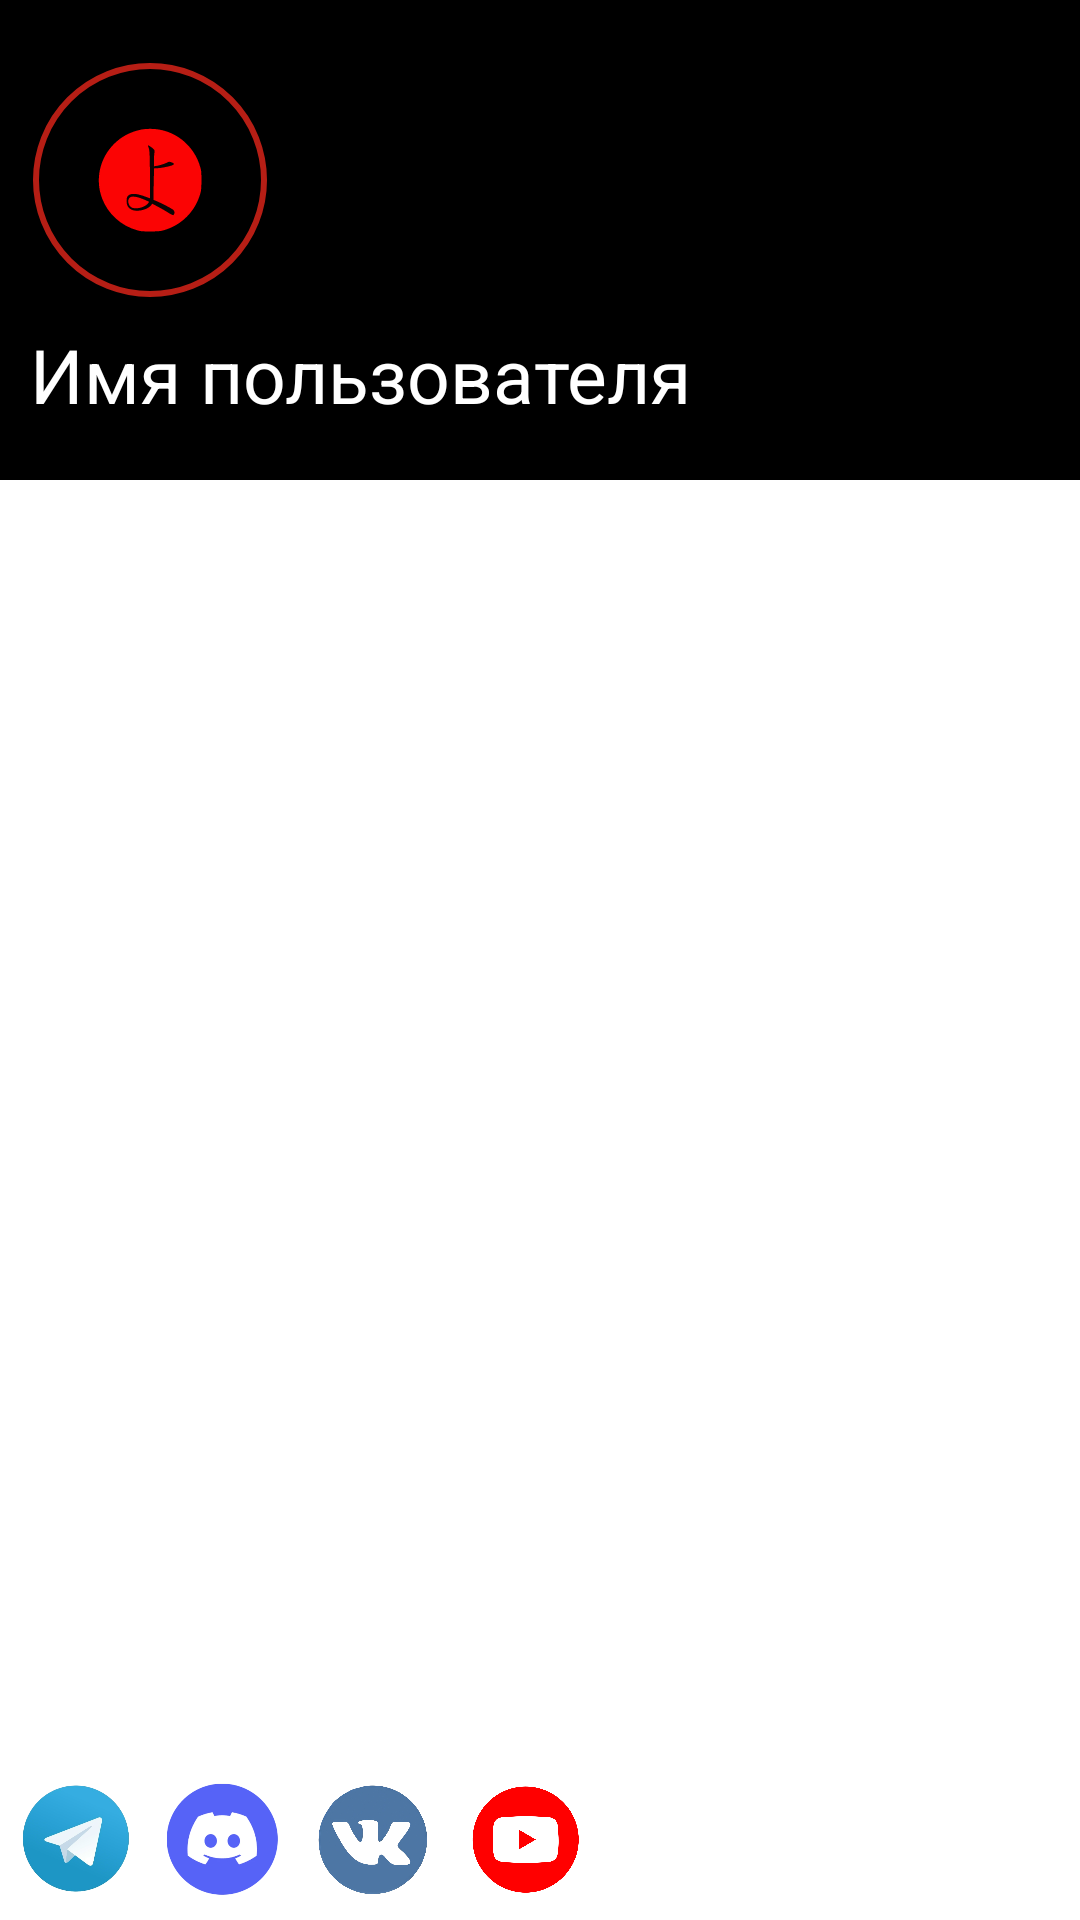

Reconstruct the res/layout file that produces this screen, plus the resources it refers to.
<!-- AndroidManifest.xml: application theme Theme.YomuCards -->
<!-- res/layout/nav_header_layout.xml -->
<?xml version="1.0" encoding="utf-8"?>
<LinearLayout xmlns:android="http://schemas.android.com/apk/res/android"
    android:layout_width="match_parent"
    android:layout_height="match_parent"
    xmlns:app="http://schemas.android.com/apk/res-auto"
    android:orientation="vertical">

    
    <LinearLayout
        android:layout_width="match_parent"
        android:layout_height="160dp"
        android:background="@color/black"
        android:orientation="vertical"
        android:paddingLeft="10dp">

        <com.google.android.material.imageview.ShapeableImageView
            android:id="@+id/imageView"
            android:layout_width="80dp"
            android:layout_height="80dp"
            android:layout_marginTop="20dp"
            android:clipToPadding="false"
            android:padding="2dp"
            android:src="@drawable/ic_yo"
            android:scaleType="centerCrop"
            app:shapeAppearanceOverlay="@style/CircleImageView"
            app:strokeColor="@color/color1"
            app:strokeWidth="2dp" />

        <TextView
            android:id="@+id/textViewName"
            android:layout_width="wrap_content"
            android:layout_height="wrap_content"
            android:text="Имя пользователя"
            android:textColor="@android:color/white"
            android:textSize="25sp"
            android:layout_marginTop="8dp" />

    </LinearLayout>

    
    <LinearLayout
        android:id="@+id/menu_items_container"
        android:layout_width="match_parent"
        android:layout_height="0dp"
        android:layout_weight="1"
        android:orientation="vertical"
        android:background="@android:color/white">
        
    </LinearLayout>

    
    <LinearLayout
        android:layout_width="match_parent"
        android:layout_height="wrap_content"
        android:orientation="vertical"
        android:background="@android:color/white"
        android:padding="1dp">

        
        <LinearLayout
            android:layout_width="wrap_content"
            android:layout_height="wrap_content"
            android:gravity="center_vertical"
            android:orientation="horizontal">

            <ImageButton
                android:id="@+id/btnTelegram"
                android:layout_width="49dp"
                android:layout_height="49dp"
                android:adjustViewBounds="true"
                android:background="@null"
                android:padding="0dp"
                android:scaleType="fitXY"
                android:src="@drawable/tg" />

            <ImageButton
                android:id="@+id/btnDiscord"
                android:layout_width="48dp"
                android:layout_height="48dp"
                android:adjustViewBounds="true"
                android:background="@null"
                android:padding="0dp"
                android:scaleType="fitXY"
                android:src="@drawable/discord" />

            <ImageButton
                android:id="@+id/btnVk"
                android:layout_width="52dp"
                android:layout_height="52dp"
                android:adjustViewBounds="true"
                android:background="@null"
                android:padding="0dp"
                android:scaleType="fitXY"
                android:src="@drawable/vk" />

            <ImageButton
                android:id="@+id/btnYoutube"
                android:layout_width="51dp"
                android:layout_height="51dp"
                android:adjustViewBounds="true"
                android:background="@null"
                android:padding="0dp"
                android:scaleType="fitXY"
                android:src="@drawable/youtube_bt" />


        </LinearLayout>

    </LinearLayout>

</LinearLayout>
<!-- resources referenced by this layout -->
<resources>
  <color name="black">#FF000000</color>
  <color name="color1">#B61E15</color>
  <!-- drawable discord: png bitmap (drawable, 71379 bytes) -->
  <!-- drawable ic_yo: vector/xml drawable (drawable, 3140 chars, omitted) -->
  <!-- drawable tg: png bitmap (drawable, 132643 bytes) -->
  <!-- drawable vk: png bitmap (drawable, 345689 bytes) -->
  <!-- drawable youtube_bt: png bitmap (drawable, 66130 bytes) -->
  <style name="CircleImageView" parent="">
          <item name="cornerFamily">rounded</item>
          <item name="cornerSize">50%</item>
      </style>
  <style name="Theme.YomuCards" parent="Theme.MaterialComponents.Light.NoActionBar">
          
          <item name="buttonStyle">@style/Widget.MaterialComponents.Button</item>
          <item name="colorPrimary">#B61E15</item> 
          <item name="colorPrimaryVariant">#B61E15</item> 
          <item name="colorOnPrimary">@color/white</item> 
  
          <item name="colorSecondary">@color/secondary</item> 
          <item name="colorSecondaryVariant">@color/secondaryDark</item> 
          <item name="colorOnSecondary">@color/black</item> 
  
          <item name="colorOnBackground">@color/black</item> 
  
          <item name="colorSurface">@color/white</item> 
          <item name="colorOnSurface">@color/black</item> 
  
          <item name="colorError">@color/red</item> 
          <item name="colorOnError">@color/white</item> 
  
          
          <item name="android:statusBarColor">#B61E15</item> 
          <item name="android:navigationBarColor">#2C2C2C</item> 
  
          
          <item name="shapeAppearanceSmallComponent">@style/ShapeAppearance.MaterialComponents.SmallComponent</item>
          <item name="shapeAppearanceMediumComponent">@style/ShapeAppearance.MaterialComponents.MediumComponent</item>
          <item name="shapeAppearanceLargeComponent">@style/ShapeAppearance.MaterialComponents.LargeComponent</item>
  
  
      </style>
  <color name="white">#FFFFFFFF</color>
  <color name="secondary">#03DAC6</color>
  <color name="secondaryDark">#018786</color>
  <color name="red">#B61E15</color>
</resources>
